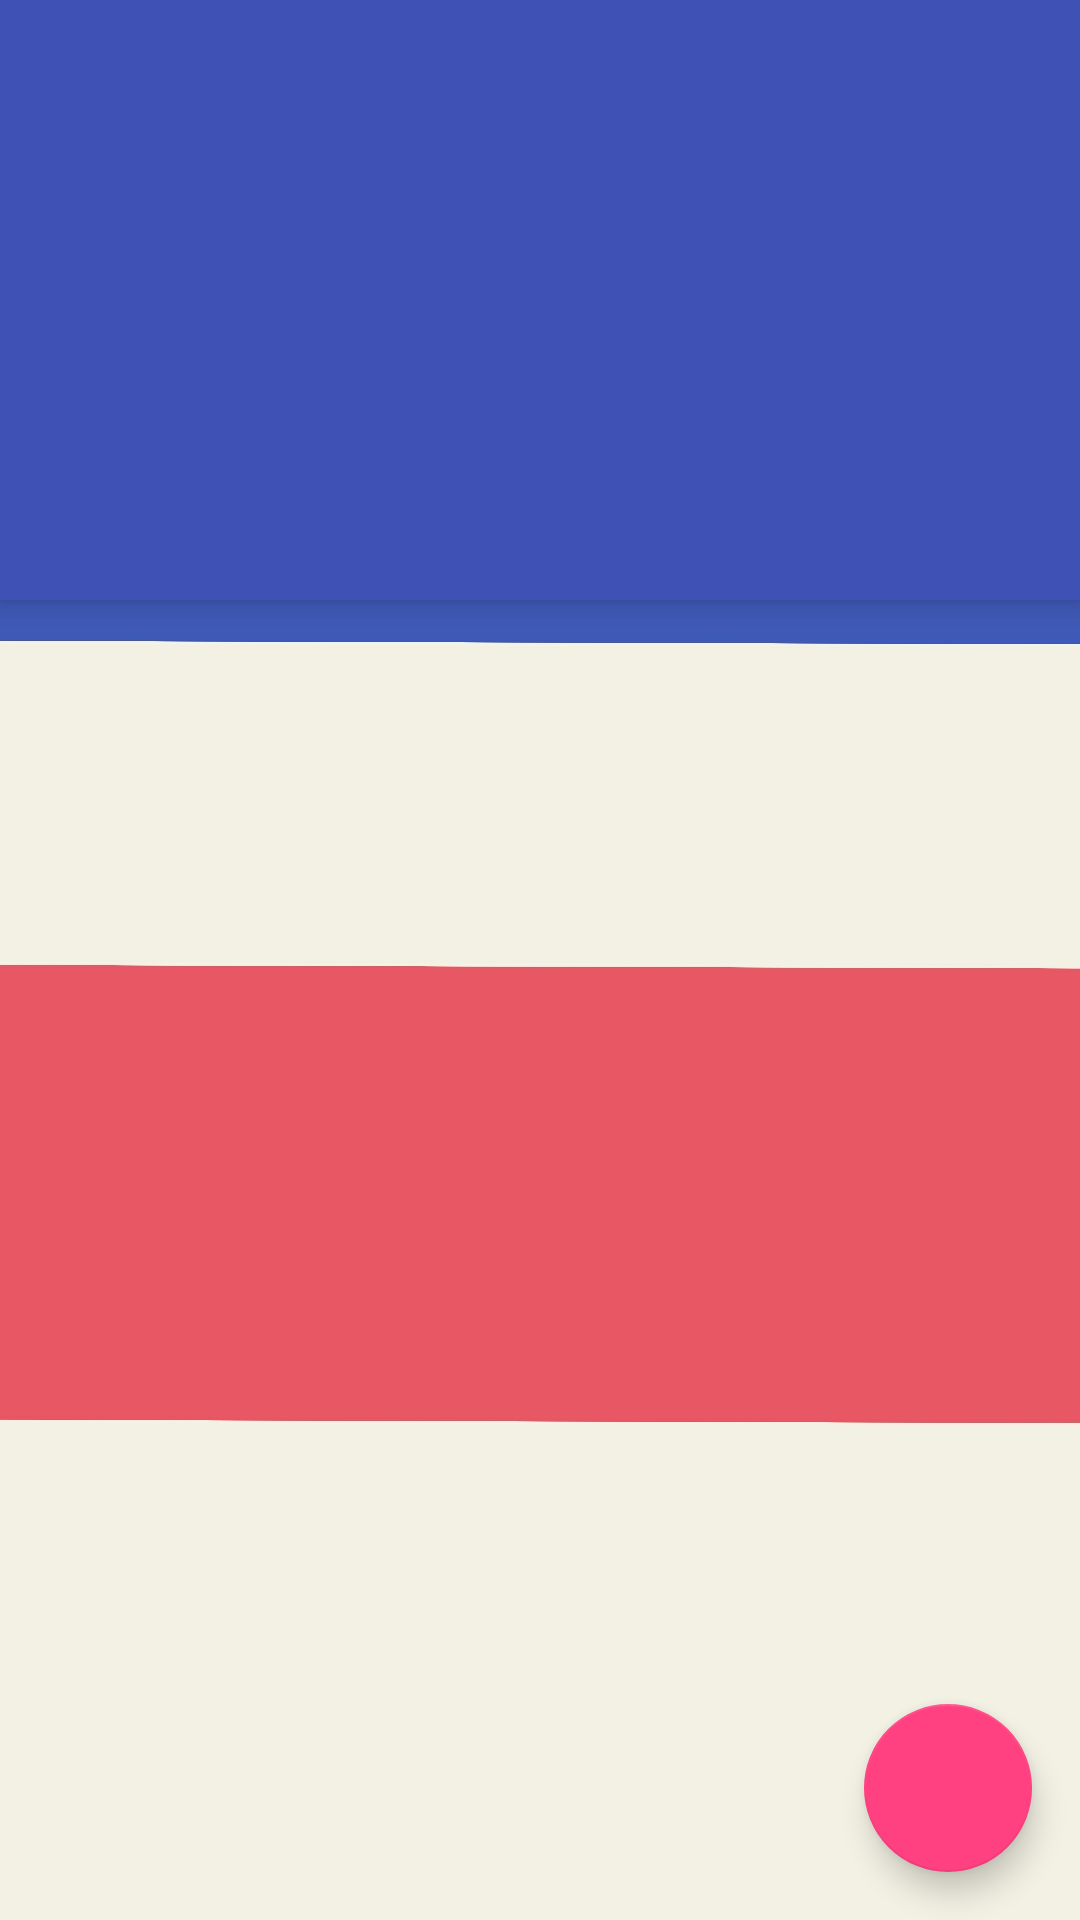

This screen was rendered from an Android layout file. Write that file and the resources it references.
<!-- AndroidManifest.xml: application theme AppTheme -->
<!-- res/layout/music_fragment.xml -->
<?xml version="1.0" encoding="utf-8"?>
<android.support.design.widget.CoordinatorLayout xmlns:android="http://schemas.android.com/apk/res/android"
    xmlns:app="http://schemas.android.com/apk/res-auto"
    xmlns:tools="http://schemas.android.com/tools"
    android:layout_width="match_parent"
    android:layout_height="match_parent"
    tools:context="com.wenzhe.music.MusicActivity">

    <android.support.design.widget.AppBarLayout
        android:layout_width="match_parent"
        android:layout_height="200dp"
        android:translationZ="5dp"
        android:fitsSystemWindows="true"
        android:theme="@style/AppTheme.AppBarOverlay">

        <android.support.design.widget.CollapsingToolbarLayout
            android:id="@+id/collapse_layout"
            android:layout_width="match_parent"
            android:layout_height="match_parent"
            app:contentScrim="?attr/colorPrimary"
            app:layout_scrollFlags="scroll|exitUntilCollapsed">

            <ImageView
                android:id="@+id/header_img"
                android:layout_width="match_parent"
                android:layout_height="match_parent"
                android:scaleType="centerCrop"
                android:fitsSystemWindows="true"
                app:layout_collapseMode="parallax"
                app:layout_collapseParallaxMultiplier="0.8" />
            

            <android.support.v7.widget.Toolbar
                android:id="@+id/toolbar"
                android:layout_width="match_parent"
                android:layout_height="?attr/actionBarSize"
                app:layout_collapseMode="pin"/>

        </android.support.design.widget.CollapsingToolbarLayout>


    </android.support.design.widget.AppBarLayout>


    <android.support.v7.widget.RecyclerView
        android:id="@+id/music_list"
        app:layout_behavior="@string/appbar_scrolling_view_behavior"
        android:layout_width="match_parent"
        android:layout_height="match_parent">

    </android.support.v7.widget.RecyclerView>

    <android.support.design.widget.FloatingActionButton
        android:id="@+id/fab_playing"
        android:layout_width="wrap_content"
        android:layout_height="wrap_content"
        android:layout_gravity="bottom|end"
        android:layout_margin="@dimen/fab_margin"
        android:src="@mipmap/music_playing" />

</android.support.design.widget.CoordinatorLayout>
<!-- resources referenced by this layout -->
<resources>
  <dimen name="fab_margin">16dp</dimen>
  <style name="AppTheme.AppBarOverlay" parent="ThemeOverlay.AppCompat.Dark.ActionBar" />
  <style name="AppTheme" parent="Theme.AppCompat.Light.DarkActionBar">
          
          <item name="colorPrimary">@color/colorPrimary</item>
          <item name="colorPrimaryDark">@color/colorPrimary</item>
          <item name="colorAccent">@color/colorAccent</item>
          <item name="android:windowBackground">@mipmap/window_bg</item>
          
      </style>
  <color name="colorPrimary">#3F51B5</color>
  <color name="colorAccent">#FF4081</color>
</resources>
